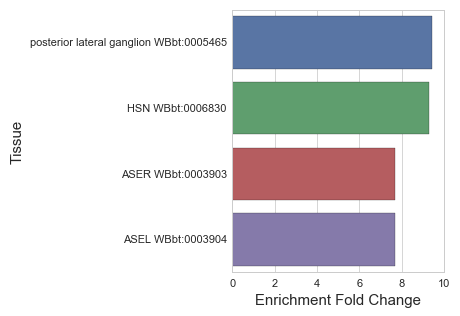

The data file committed next to this chart (first rows):
#WBPaper00013489_Ray_Enriched_WBbt_00069…
, Tissue, Expected, Observed, Enrichment Fold Change, Q value
1, posterior lateral ganglion WBbt:0005465, 0.3186, 3.0, 9.416, 0.007176
2, HSN WBbt:0006830, 0.2151, 2.0, 9.3, 0.0208
0, ASER WBbt:0003903, 0.2609, 2.0, 7.667, 0.02427
3, ASEL WBbt:0003904, 0.2609, 2.0, 7.667, 0.02427
